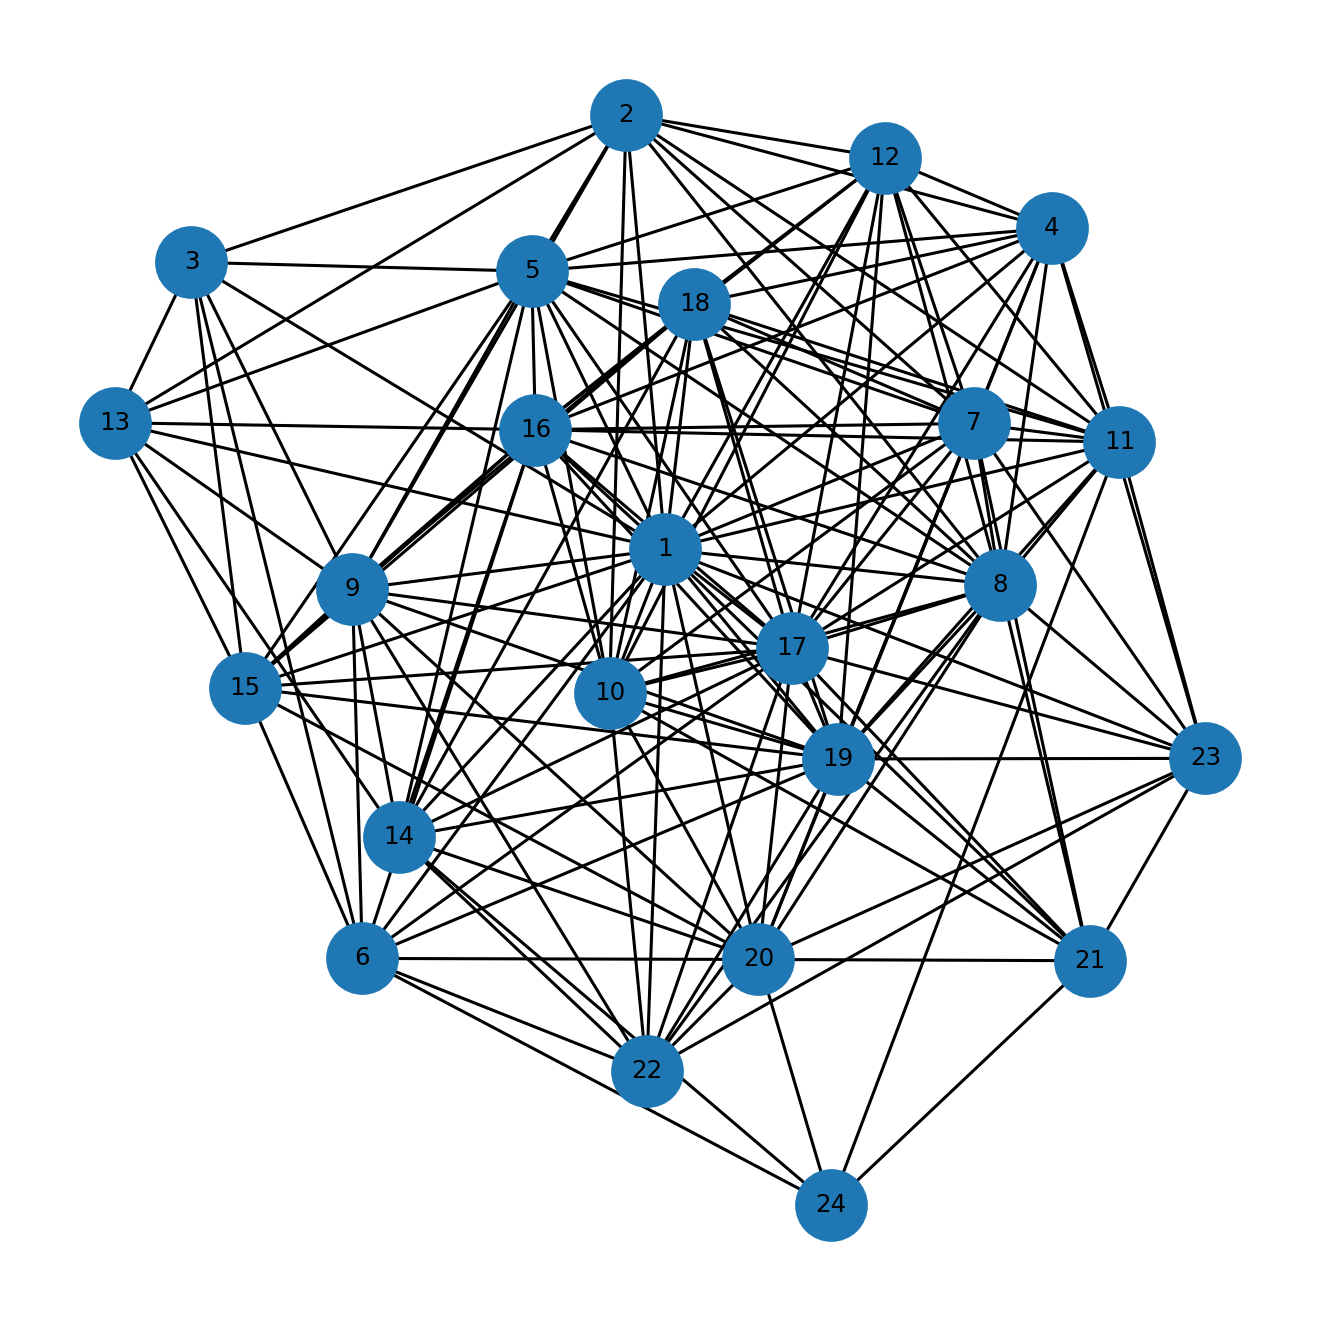

The file beside this chart, header and first rows:
u, v, kind, ox, oy, x_rel, y_rel
1, 2, proper, 12.0, 25.0, contains, contains
1, 3, proper, 14.0, 12.0, contains, overlap
1, 4, proper, 33.0, 1.0, contains, contains
1, 5, proper, 16.0, 31.0, contains, contains
1, 6, proper, 33.0, 5.0, overlap, contains
1, 7, proper, 27.0, 15.0, contains, contains
1, 8, proper, 30.0, 21.0, contains, overlap
1, 9, proper, 30.0, 11.0, overlap, contains
1, 10, proper, 21.0, 8.0, contains, contains
1, 11, proper, 28.0, 3.0, overlap, contains
1, 12, proper, 13.0, 17.0, contains, contains
1, 13, proper, 6.0, 9.0, contains, contains
1, 14, proper, 24.0, 1.0, overlap, contains
1, 15, proper, 12.0, 12.0, contains, contains
1, 16, proper, 6.0, 30.0, contains, contains
1, 17, proper, 16.0, 33.0, contains, overlap
1, 18, proper, 4.0, 29.0, contains, contains
1, 19, proper, 10.0, 28.0, contains, contains
1, 20, proper, 12.0, 25.0, overlap, contains
1, 21, proper, 10.0, 3.0, overlap, contains
1, 22, proper, 9.0, 23.0, overlap, overlap
1, 23, proper, 3.0, 17.0, contains, contains
2, 3, proper, 11.0, 1.0, overlap, overlap
2, 4, proper, 10.0, 1.0, overlap, contains
2, 5, proper, 9.0, 25.0, overlap, inside
2, 7, proper, 7.0, 12.0, overlap, overlap
2, 8, proper, 6.0, 14.0, overlap, overlap
2, 9, proper, 5.0, 6.0, overlap, overlap
2, 10, proper, 4.0, 8.0, overlap, contains
2, 11, proper, 3.0, 3.0, overlap, contains
2, 12, proper, 2.0, 16.0, overlap, overlap
2, 13, proper, 1.0, 7.0, overlap, overlap
3, 5, proper, 12.0, 2.0, overlap, overlap
3, 6, proper, 11.0, 5.0, overlap, contains
3, 9, proper, 8.0, 6.0, overlap, overlap
3, 13, proper, 4.0, 3.0, overlap, overlap
3, 15, proper, 1.0, 10.0, overlap, overlap
4, 5, proper, 16.0, 1.0, contains, inside
4, 7, proper, 27.0, 1.0, contains, inside
4, 8, proper, 29.0, 1.0, overlap, inside
4, 11, proper, 26.0, 1.0, overlap, inside
4, 12, proper, 13.0, 1.0, contains, inside
4, 16, proper, 6.0, 1.0, contains, inside
4, 17, proper, 16.0, 1.0, contains, inside
4, 18, proper, 4.0, 1.0, contains, inside
4, 19, proper, 10.0, 1.0, contains, inside
4, 23, proper, 3.0, 1.0, contains, inside
5, 7, proper, 14.0, 15.0, overlap, contains
5, 8, proper, 13.0, 19.0, overlap, overlap
5, 9, proper, 12.0, 7.0, overlap, overlap
5, 10, proper, 11.0, 8.0, overlap, contains
5, 11, proper, 10.0, 3.0, overlap, contains
5, 12, proper, 9.0, 17.0, overlap, contains
5, 13, proper, 6.0, 8.0, contains, overlap
5, 14, proper, 6.0, 1.0, overlap, contains
5, 15, proper, 5.0, 4.0, overlap, overlap
5, 16, proper, 3.0, 24.0, overlap, overlap
5, 17, proper, 1.0, 23.0, overlap, overlap
6, 9, proper, 31.0, 2.0, contains, overlap
6, 15, proper, 12.0, 5.0, contains, inside
... 92 more rows
